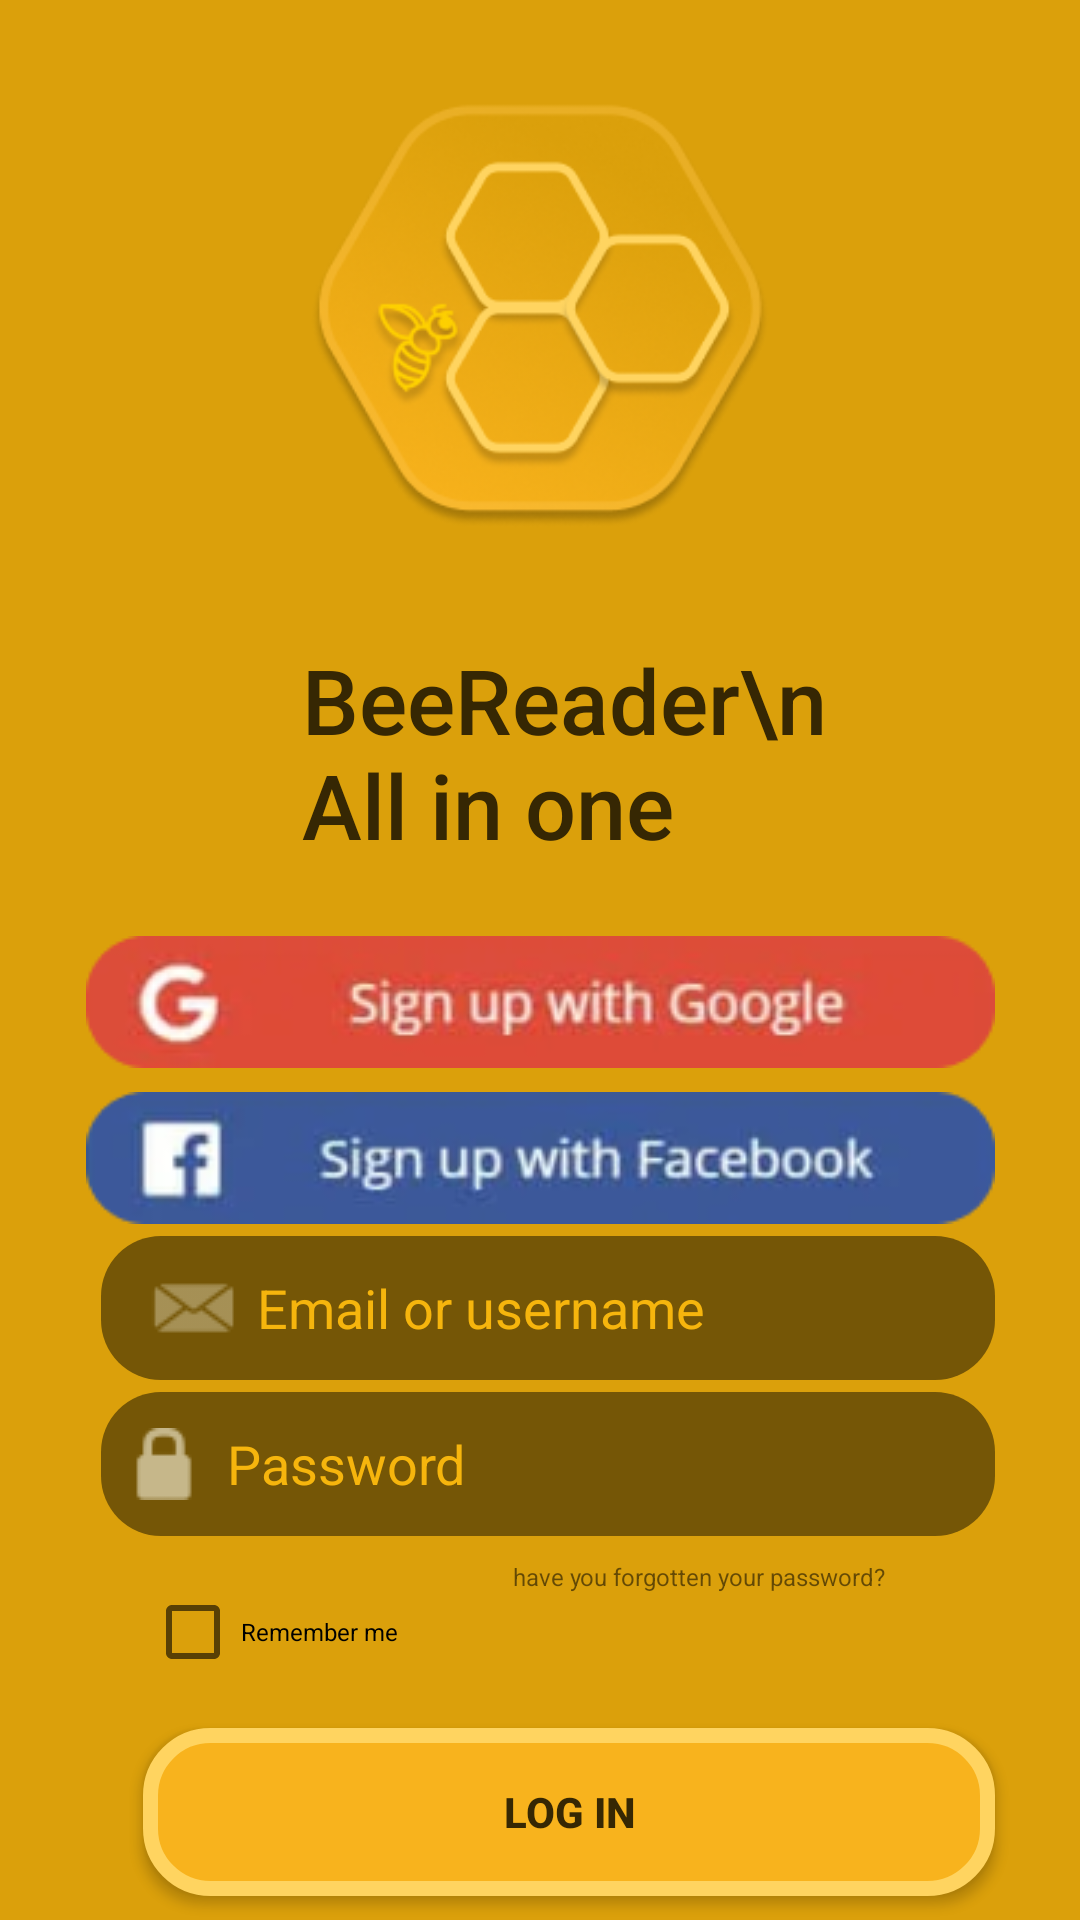

Here is an Android app screen rendered from its layout file. Give the layout XML and the strings, colors and styles it references.
<!-- AndroidManifest.xml: application theme Theme.Beereader -->
<!-- res/layout/fragment_welcome_page.xml -->
<?xml version="1.0" encoding="utf-8"?>
<androidx.constraintlayout.widget.ConstraintLayout
    xmlns:android="http://schemas.android.com/apk/res/android"
    xmlns:app="http://schemas.android.com/apk/res-auto"
    xmlns:tools="http://schemas.android.com/tools"
    android:layout_width="match_parent"
    android:layout_height="match_parent"
    android:background="#DBA00B"
    tools:context=".WelcomePage">


    <ImageView
        android:id="@+id/imageView"
        android:layout_width="213dp"
        android:layout_height="213dp"
        android:src="@drawable/logo"
        app:layout_constraintEnd_toEndOf="parent"
        app:layout_constraintStart_toStartOf="parent"
        app:layout_constraintTop_toTopOf="parent" />

    <TextView
        android:id="@+id/textView2"
        android:layout_width="195dp"
        android:layout_height="99dp"
        android:fontFamily="sans-serif-medium"
        android:text="BeeReader\n All in one"
        android:textColor="#362703"
        android:textSize="30sp"
        app:layout_constraintEnd_toEndOf="parent"
        app:layout_constraintHorizontal_bias="0.611"
        app:layout_constraintStart_toStartOf="parent"
        app:layout_constraintTop_toBottomOf="@+id/imageView" />

    <ImageView
        android:id="@+id/singface"
        android:layout_width="303dp"
        android:layout_height="44dp"
        android:layout_marginTop="8dp"
        android:background="@drawable/signfaceboo"
        app:layout_constraintEnd_toEndOf="@+id/signGoogle"
        app:layout_constraintHorizontal_bias="1.0"
        app:layout_constraintStart_toStartOf="@+id/signGoogle"
        app:layout_constraintTop_toBottomOf="@+id/signGoogle" />

    <ImageView
        android:id="@+id/signGoogle"
        android:layout_width="303dp"
        android:layout_height="44dp"
        android:src="@drawable/upgoogle"
        app:layout_constraintEnd_toEndOf="parent"
        app:layout_constraintStart_toStartOf="parent"
        app:layout_constraintTop_toBottomOf="@+id/textView2" />

    <EditText
        android:id="@+id/editText"
        android:layout_width="298dp"
        android:layout_height="48dp"
        android:layout_marginTop="4dp"
        android:drawableLeft="@drawable/maillog"
        android:drawableTint="#C6B78A"
        android:hint="Email or username"
        android:textColorHint="#F6B50D"
        android:background="@drawable/my_text"
        android:padding="10dp"
        app:layout_constraintEnd_toEndOf="@+id/singface"
        app:layout_constraintHorizontal_bias="1.0"
        app:layout_constraintStart_toStartOf="@+id/singface"
        app:layout_constraintTop_toBottomOf="@+id/singface" />
    <EditText
        android:id="@+id/editText2"
        android:layout_width="298dp"
        android:layout_height="48dp"
        android:layout_marginTop="4dp"
        android:background="@drawable/my_text"
        android:drawableLeft="@drawable/candado"
        android:drawableTint="#C6B78A"
        android:hint="Password"
        android:inputType="textPassword"
        android:textColorHint="#F6B50D"
        app:layout_constraintEnd_toEndOf="@+id/singface"
        app:layout_constraintHorizontal_bias="0.0"
        app:layout_constraintStart_toStartOf="@+id/editText"
        app:layout_constraintTop_toBottomOf="@+id/editText" />

    <TextView
        android:id="@+id/login"
        style="@style/MyButtonStyle"
        android:layout_width="284dp"
        android:layout_height="56dp"
        android:layout_marginTop="64dp"
        android:text="LOG IN"
        android:textColor="#362703"
        app:layout_constraintEnd_toEndOf="@+id/editText2"
        app:layout_constraintHorizontal_bias="1.0"
        app:layout_constraintStart_toStartOf="@+id/editText2"
        app:layout_constraintTop_toBottomOf="@+id/editText2" />

    <TextView
        android:id="@+id/singin"
        style="@style/MyButtonStyle"
        android:layout_width="284dp"
        android:layout_height="56dp"
        android:layout_marginTop="16dp"
        android:text="SIGN IN"
        android:textColor="#362703"
        app:layout_constraintEnd_toEndOf="@+id/login"
        app:layout_constraintHorizontal_bias="0.0"
        app:layout_constraintStart_toStartOf="@+id/login"
        app:layout_constraintTop_toBottomOf="@+id/login" />

    <CheckBox
        android:id="@+id/checkBox"
        android:layout_width="124dp"
        android:layout_height="wrap_content"
        android:layout_marginTop="8dp"
        android:text="Remember me"
        android:textSize="8dp"
        app:layout_constraintEnd_toEndOf="parent"
        app:layout_constraintHorizontal_bias="0.205"
        app:layout_constraintStart_toStartOf="parent"
        app:layout_constraintTop_toBottomOf="@+id/editText2"
        tools:ignore="TextSizeCheck" />

    <TextView
        android:id="@+id/editTextTextPersonName"
        android:layout_width="135dp"
        android:layout_height="48dp"
        android:layout_marginTop="8dp"
        android:ems="10"
        android:inputType="textPersonName"
        android:text="have you forgotten your password?"
        android:textSize="8dp"
        app:layout_constraintEnd_toEndOf="parent"
        app:layout_constraintHorizontal_bias="0.76"
        app:layout_constraintStart_toStartOf="parent"
        app:layout_constraintTop_toBottomOf="@+id/editText2"
        tools:ignore="MissingConstraints,TextSizeCheck" />

</androidx.constraintlayout.widget.ConstraintLayout>
<!-- resources referenced by this layout -->
<resources>
  <!-- drawable candado: png bitmap (drawable, 661 bytes) -->
  <!-- drawable logo: png bitmap (drawable-v24, 44842 bytes) -->
  <!-- drawable maillog: png bitmap (drawable, 974 bytes) -->
  <!-- drawable my_text (drawable) -->
  <?xml version="1.0" encoding="utf-8"?>
  <shape xmlns:android="http://schemas.android.com/apk/res/android"
      android:shape="rectangle">
      <solid android:color="#755606" /> 
      <corners android:radius="20dp" />
      <size android:width="284dp" android:height="56dp" /> 
  </shape>
  <!-- drawable signfaceboo: png bitmap (drawable, 15855 bytes) -->
  <!-- drawable upgoogle: png bitmap (drawable, 16193 bytes) -->
  <style name="MyButtonStyle" parent="Widget.AppCompat.Button.Colored">
      <item name="android:background">@drawable/my_button_bg</item>
      <item name="android:textColor">#AE6149</item>
      <item name="android:inputType">text</item>
      <item name="android:textStyle">bold</item>
      <item name="android:textAlignment">center</item>
      <item name="android:layout_width">wrap_content</item>
      <item name="android:layout_height">wrap_content</item>
  </style>
  <style name="Theme.Beereader" parent="Theme.MaterialComponents.DayNight.DarkActionBar">
          
          <item name="colorPrimary">@color/purple_500</item>
          <item name="colorPrimaryVariant">@color/purple_700</item>
          <item name="colorOnPrimary">@color/white</item>
          
          <item name="colorSecondary">@color/teal_200</item>
          <item name="colorSecondaryVariant">@color/teal_700</item>
          <item name="colorOnSecondary">@color/black</item>
          
          <item name="android:statusBarColor" tools:targetApi="l">?attr/colorPrimaryVariant</item>
          
      </style>
  <!-- drawable my_button_bg (drawable) -->
  <?xml version="1.0" encoding="utf-8"?>
      <shape xmlns:android="http://schemas.android.com/apk/res/android"
          android:shape="rectangle">
      <solid android:color="#F8B31D" /> 
      <stroke android:width="5dp" android:color="#FFD460" /> 
      <corners android:radius="20dp" />
      <size android:width="284dp" android:height="56dp" /> 
      </shape>
  <!-- not gathered from this repository: default colours our renderer supplied (Android Studio template values) -->
  <color name="purple_500">#FF6200EE</color>
  <color name="purple_700">#FF3700B3</color>
  <color name="teal_200">#FF03DAC5</color>
  <color name="teal_700">#FF018786</color>
  <color name="black">#FF000000</color>
  <color name="white">#FFFFFFFF</color>
</resources>
